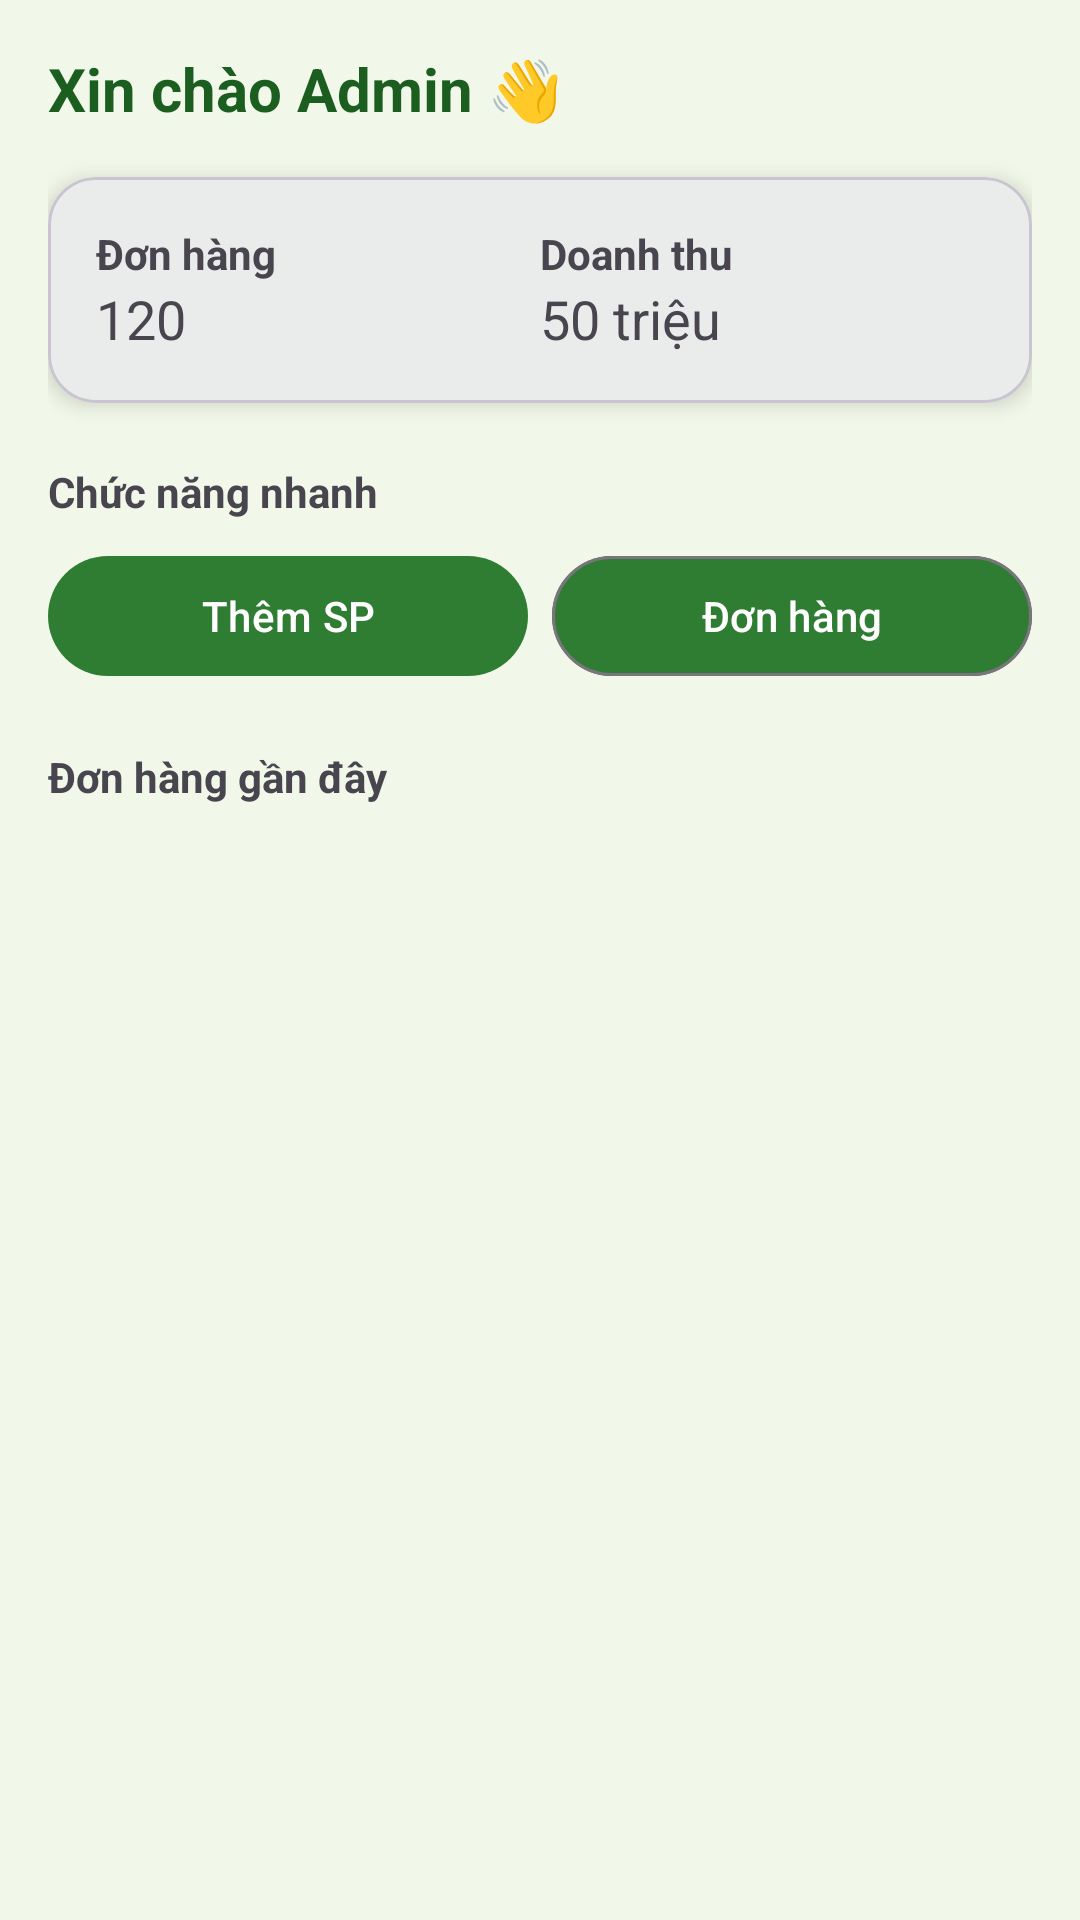

This screen was rendered from an Android layout file. Write that file and the resources it references.
<!-- AndroidManifest.xml: application theme Theme.Htgdnss -->
<!-- res/layout/activity_admin_dashboard.xml -->
<?xml version="1.0" encoding="utf-8"?>
<androidx.coordinatorlayout.widget.CoordinatorLayout
    xmlns:android="http://schemas.android.com/apk/res/android"
    xmlns:app="http://schemas.android.com/apk/res-auto"
    android:layout_width="match_parent"
    android:layout_height="match_parent">

    
    <com.google.android.material.appbar.MaterialToolbar
        android:id="@+id/toolbar"
        android:layout_width="match_parent"
        android:layout_height="?attr/actionBarSize"
        android:title="Admin Dashboard"
        app:titleCentered="true" />

    
    <androidx.core.widget.NestedScrollView
        android:layout_width="match_parent"
        android:layout_height="match_parent"
        android:padding="16dp"
        app:layout_behavior="@string/appbar_scrolling_view_behavior">

        <LinearLayout
            android:layout_width="match_parent"
            android:layout_height="wrap_content"
            android:orientation="vertical">

            <TextView
                android:id="@+id/tvGreeting"
                android:layout_width="wrap_content"
                android:layout_height="wrap_content"
                android:text="Xin chào Admin 👋"
                android:textSize="20sp"
                android:textStyle="bold"
                android:textColor="#1B5E20"/>

            
            <com.google.android.material.card.MaterialCardView
                android:layout_width="match_parent"
                android:layout_height="wrap_content"
                android:layout_marginTop="16dp"
                app:cardCornerRadius="16dp"
                app:cardElevation="4dp">

                <LinearLayout
                    android:layout_width="match_parent"
                    android:layout_height="wrap_content"
                    android:orientation="horizontal"
                    android:padding="16dp">

                    <LinearLayout
                        android:layout_width="0dp"
                        android:layout_height="wrap_content"
                        android:layout_weight="1"
                        android:orientation="vertical">

                        <TextView
                            android:layout_width="wrap_content"
                            android:layout_height="wrap_content"
                            android:text="Đơn hàng"
                            android:textStyle="bold"/>

                        <TextView
                            android:layout_width="wrap_content"
                            android:layout_height="wrap_content"
                            android:id="@+id/tvOrders"
                            android:text="120"
                            android:textSize="18sp"/>
                    </LinearLayout>

                    <LinearLayout
                        android:layout_width="0dp"
                        android:layout_height="wrap_content"
                        android:layout_weight="1"
                        android:orientation="vertical">

                        <TextView
                            android:layout_width="wrap_content"
                            android:layout_height="wrap_content"
                            android:text="Doanh thu"
                            android:textStyle="bold"/>

                        <TextView
                            android:layout_width="wrap_content"
                            android:layout_height="wrap_content"
                            android:id="@+id/tvRevenue"
                            android:text="50 triệu"
                            android:textSize="18sp"/>
                    </LinearLayout>

                </LinearLayout>
            </com.google.android.material.card.MaterialCardView>

            
            <TextView
                android:layout_width="wrap_content"
                android:layout_height="wrap_content"
                android:text="Chức năng nhanh"
                android:textStyle="bold"
                android:layout_marginTop="20dp"/>

            <LinearLayout
                android:layout_width="match_parent"
                android:layout_height="wrap_content"
                android:orientation="horizontal"
                android:layout_marginTop="8dp">

                <com.google.android.material.button.MaterialButton
                    android:id="@+id/btnAddProduct"
                    android:layout_width="0dp"
                    android:layout_height="wrap_content"
                    android:layout_weight="1"
                    android:text="Thêm SP"
                    android:textColor="@android:color/white"
                    app:backgroundTint="#2E7D32" />

                <com.google.android.material.button.MaterialButton
                    android:id="@+id/btnOrders"
                    style="?attr/materialButtonOutlinedStyle"
                    app:backgroundTint="#2E7D32"
                    android:layout_width="0dp"
                    android:layout_height="wrap_content"
                    android:layout_weight="1"
                    android:layout_marginStart="8dp"
                    android:textColor="@android:color/white"
                    android:text="Đơn hàng" />
            </LinearLayout>

            
            <TextView
                android:layout_width="wrap_content"
                android:layout_height="wrap_content"
                android:text="Đơn hàng gần đây"
                android:textStyle="bold"
                android:layout_marginTop="20dp"/>

            <androidx.recyclerview.widget.RecyclerView
                android:id="@+id/rvLatestOrders"
                android:layout_width="match_parent"
                android:layout_height="wrap_content"
                android:layout_marginTop="8dp"/>

        </LinearLayout>

    </androidx.core.widget.NestedScrollView>

</androidx.coordinatorlayout.widget.CoordinatorLayout>
<!-- resources referenced by this layout -->
<resources>
  <style name="Theme.Htgdnss" parent="Theme.Material3.DayNight.NoActionBar">
          <item name="colorPrimary">@color/colorPrimary</item>
          <item name="colorPrimaryVariant">@color/colorPrimaryVariant</item>
          <item name="colorOnPrimary">@color/colorOnPrimary</item>
  
          <item name="colorSecondary">@color/colorSecondary</item>
          <item name="colorSecondaryVariant">@color/colorSecondaryVariant</item>
          <item name="colorOnSecondary">@color/colorOnSecondary</item>
  
          
          <item name="android:windowBackground">@color/light_green_bg</item>
          <item name="android:statusBarColor">@color/colorPrimaryVariant</item>
          <item name="android:windowLightStatusBar">true</item>
      </style>
  <color name="colorPrimary">@color/green_primary</color>
  <color name="colorPrimaryVariant">@color/green_primary_dark</color>
  <color name="colorOnPrimary">@color/white</color>
  <color name="colorSecondary">@color/orange_fresh</color>
  <color name="colorSecondaryVariant">@color/orange_fresh_dark</color>
  <color name="colorOnSecondary">@color/white</color>
  <color name="light_green_bg">#F1F8E9</color>
  <color name="green_primary">#2E7D32</color>
  <color name="green_primary_dark">#1B5E20</color>
  <color name="white">#FFFFFF</color>
  <color name="orange_fresh">#FF9800</color>
  <color name="orange_fresh_dark">#F57C00</color>
</resources>
